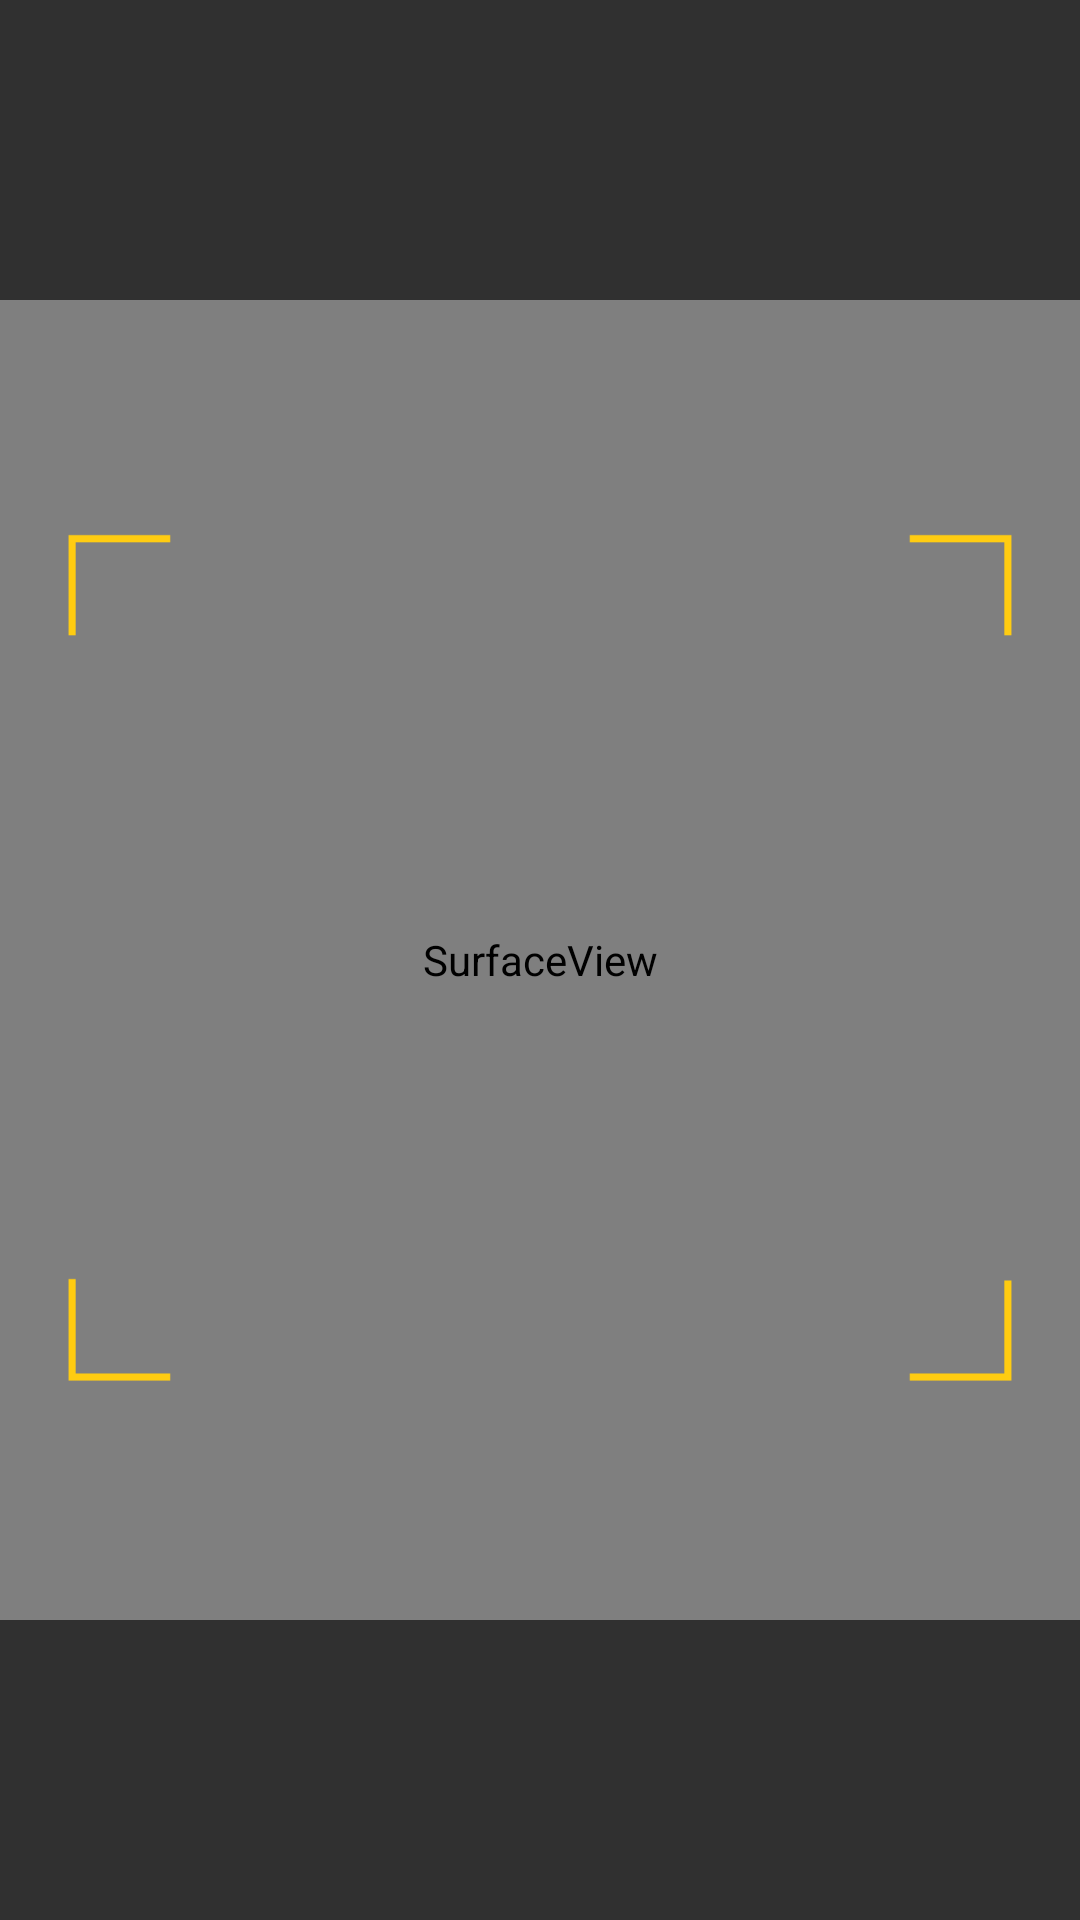

Android layout source for this screen:
<!-- AndroidManifest.xml: application theme Theme.AppCompat.NoActionBar -->
<!-- res/layout/tab2scan.xml -->
<?xml version="1.0" encoding="utf-8"?>

<RelativeLayout xmlns:android="http://schemas.android.com/apk/res/android"
    android:layout_width="fill_parent"
    android:layout_height="fill_parent"
    xmlns:tools="http://schemas.android.com/tools"
    android:orientation="vertical"
    tools:context=".Main">



    <SurfaceView
        android:id="@+id/camera_view"
        android:layout_width="match_parent"
        android:layout_height="match_parent"
        android:layout_marginTop="100dp"
        android:layout_marginBottom="100dp"
        />
    <ImageView
        android:layout_marginTop="20dp"
        android:layout_marginBottom="20dp"
        android:layout_marginLeft="20dp"
        android:layout_marginRight="20dp"
        android:layout_width="match_parent"
        android:layout_height="match_parent"
        android:layout_gravity="center"
        android:src="@drawable/frame"
        android:layout_alignParentStart="true"
        android:layout_alignBottom="@+id/camera_view"
        android:layout_alignTop="@+id/camera_view" />


</RelativeLayout>
<!-- resources referenced by this layout -->
<resources>
  <!-- drawable frame: png bitmap (drawable, 3097 bytes) -->
</resources>
